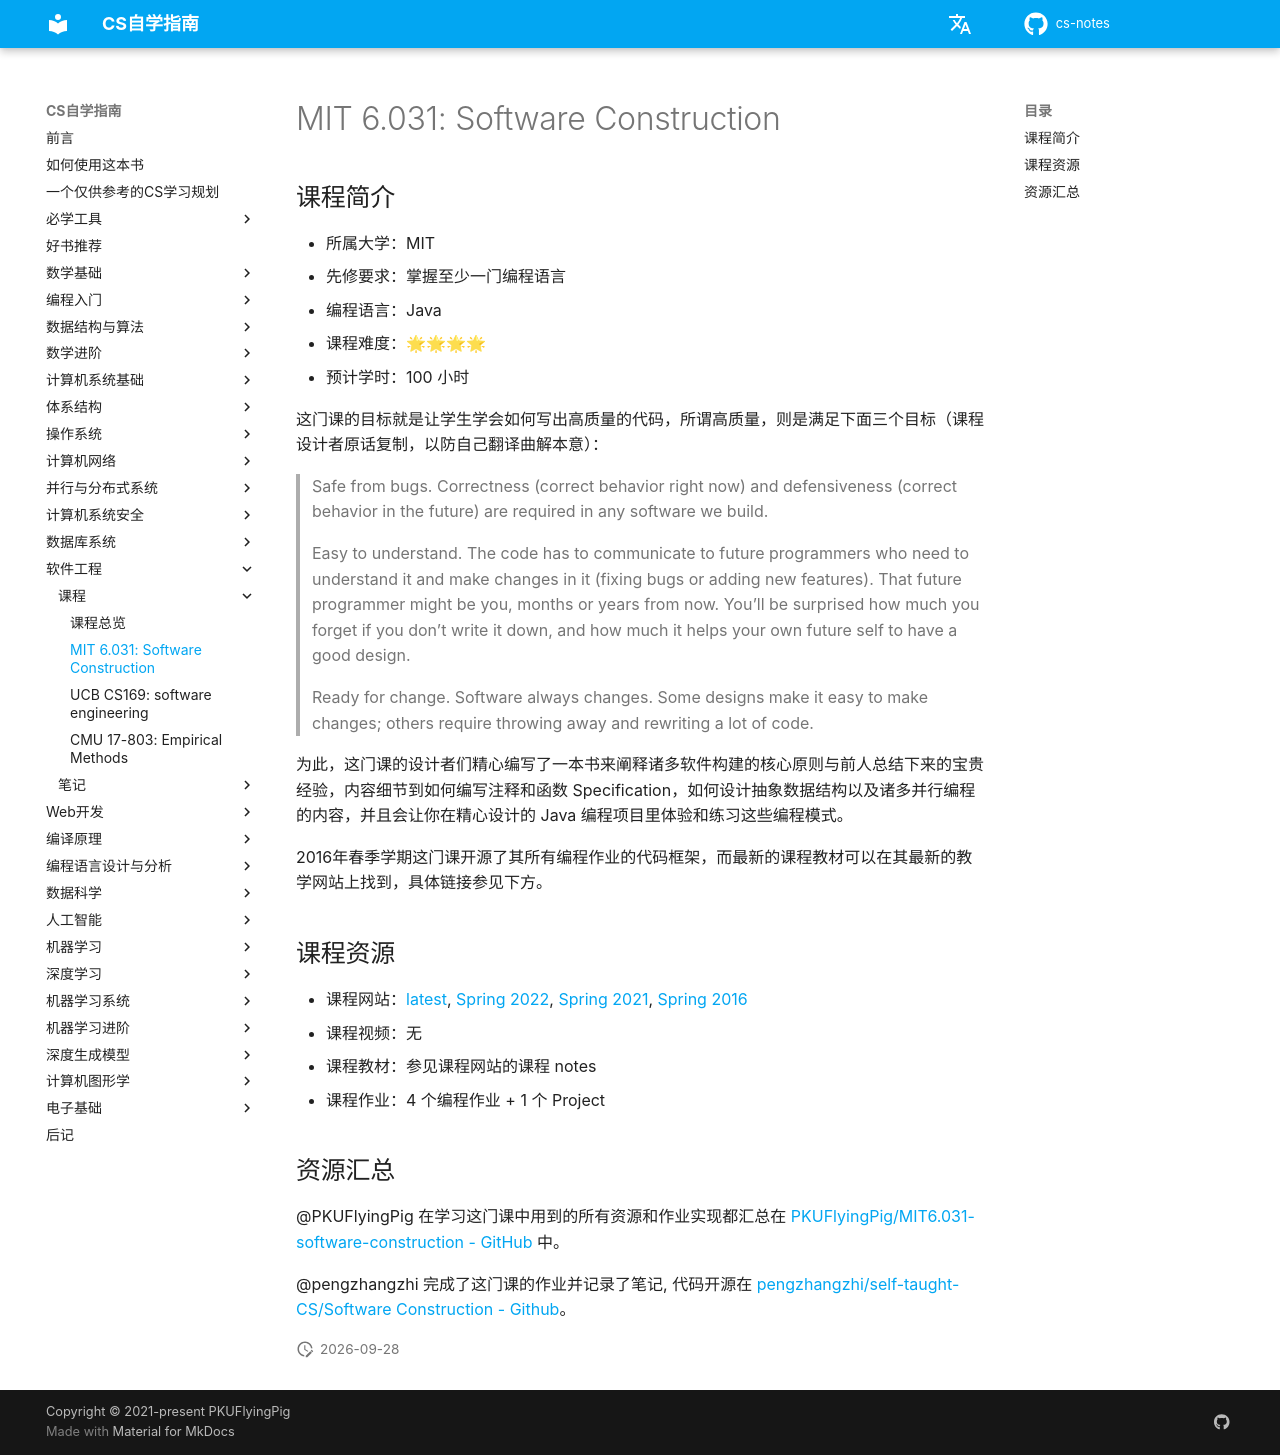

repository: mop74720-commits/cs-notes · page: 软件工程/6031/index.html · generator: mkdocs

# MIT 6.031: Software Construction

## 课程简介

- 所属大学：MIT
- 先修要求：掌握至少一门编程语言
- 编程语言：Java
- 课程难度：🌟🌟🌟🌟
- 预计学时：100 小时

这门课的目标就是让学生学会如何写出高质量的代码，所谓高质量，则是满足下面三个目标（课程设计者原话复制，以防自己翻译曲解本意）：

> Safe from bugs. Correctness (correct behavior right now) and defensiveness (correct behavior in the future) are required in any software we build.
>
> Easy to understand. The code has to communicate to future programmers who need to understand it and make changes in it (fixing bugs or adding new features). That future programmer might be you, months or years from now. You’ll be surprised how much you forget if you don’t write it down, and how much it helps your own future self to have a good design.
>
> Ready for change. Software always changes. Some designs make it easy to make changes; others require throwing away and rewriting a lot of code.

为此，这门课的设计者们精心编写了一本书来阐释诸多软件构建的核心原则与前人总结下来的宝贵经验，内容细节到如何编写注释和函数 Specification，如何设计抽象数据结构以及诸多并行编程的内容，并且会让你在精心设计的 Java 编程项目里体验和练习这些编程模式。

2016年春季学期这门课开源了其所有编程作业的代码框架，而最新的课程教材可以在其最新的教学网站上找到，具体链接参见下方。

## 课程资源

- 课程网站：[latest](https://web.mit.edu/6.031/), [Spring 2022](https://web.mit.edu/6.031/www/sp22/), [Spring 2021](https://web.mit.edu/6.031/www/sp21/), [Spring 2016](https://ocw.mit.edu/courses/electrical-engineering-and-computer-science/6-005-software-construction-spring-2016/)
- 课程视频：无
- 课程教材：参见课程网站的课程 notes
- 课程作业：4 个编程作业 + 1 个 Project

## 资源汇总

@PKUFlyingPig 在学习这门课中用到的所有资源和作业实现都汇总在 [PKUFlyingPig/MIT6.031-software-construction - GitHub](https://github.com/PKUFlyingPig/MIT6.031-software-construction) 中。

@pengzhangzhi 完成了这门课的作业并记录了笔记, 代码开源在 [pengzhangzhi/self-taught-CS/Software Construction - Github](https://github.com/pengzhangzhi/self-taught-CS/tree/main/Software%20Construction)。
